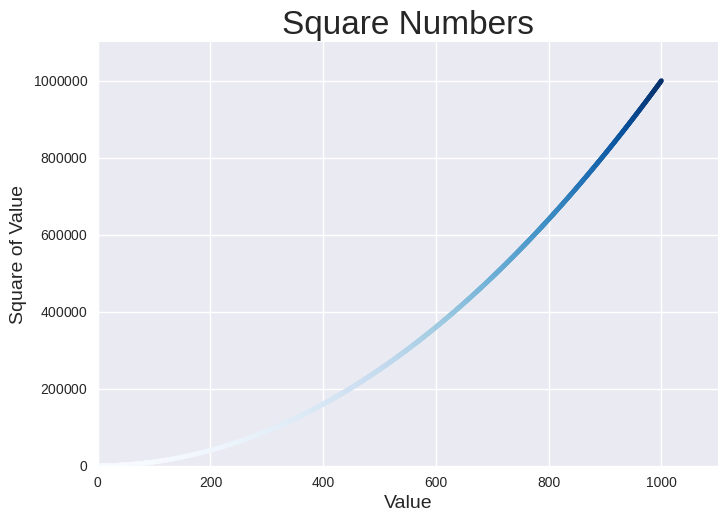

The matplotlib source for this figure:
import matplotlib.pyplot as plt
from matplotlib.ticker import ScalarFormatter

# Generate x values from 1 to 1000
x_values = range(1, 1001)
# Generate y values as the square of each x value
y_values = [x**2 for x in x_values]

# Use the 'seaborn-v0_8' style for the plot
plt.style.use('seaborn-v0_8')

# Create a figure and axis object
fig, ax = plt.subplots()
# Create a scatter plot of x and y values with point size of 10, c= color scheme RGB
# ax.scatter(x_values, y_values, s=10, c=(0,1,0))


# create a scatter plot where the large y values are darker blues
ax.scatter(x_values, y_values, c=y_values, cmap=plt.cm.Blues, s=10)

# Set a title for the chart with a font, size of 24, 
ax.set_title("Square Numbers", fontsize=24)
# Set a label for the horizontal axis with a font size of 14
ax.set_xlabel("Value", fontsize=14)
# Set a label for the vertical axis with a font size of 14
ax.set_ylabel("Square of Value", fontsize=14)

# Use a ScalarFormatter to format the y-axis labels in plain (non-scientific) notation
ax.yaxis.set_major_formatter(ScalarFormatter(useMathText=True))
# Ensure the y-axis labels are shown in plain format
ax.ticklabel_format(style='plain', axis='y')

# Set the axis limits: x-axis from 0 to 1100 and y-axis from 0 to 1100000
ax.axis([0, 1100, 0, 1100000])

# Display the plot
plt.show()

# saves the graph as a PNG, bbox removes any whitespace trim from the file, can't show any then save otherwise the PNG will be blank
plt.savefig('squares_plot.png', bbox_inches='tight')
